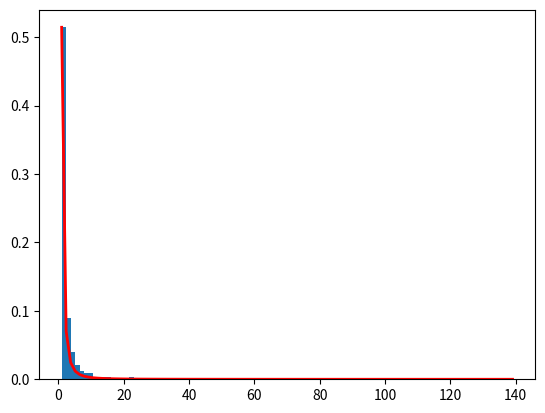

The script that saved this image:
import matplotlib.pyplot as plt
import numpy as np

samples = (np.random.pareto((2.3-1), 1000) + 1)

count, bins, _ = plt.hist(samples, 100, density=True)
fit = (2.3-1)/ bins**(2.3)
plt.plot(bins, max(count)*fit/max(fit), linewidth=2, color='r')
plt.show()
